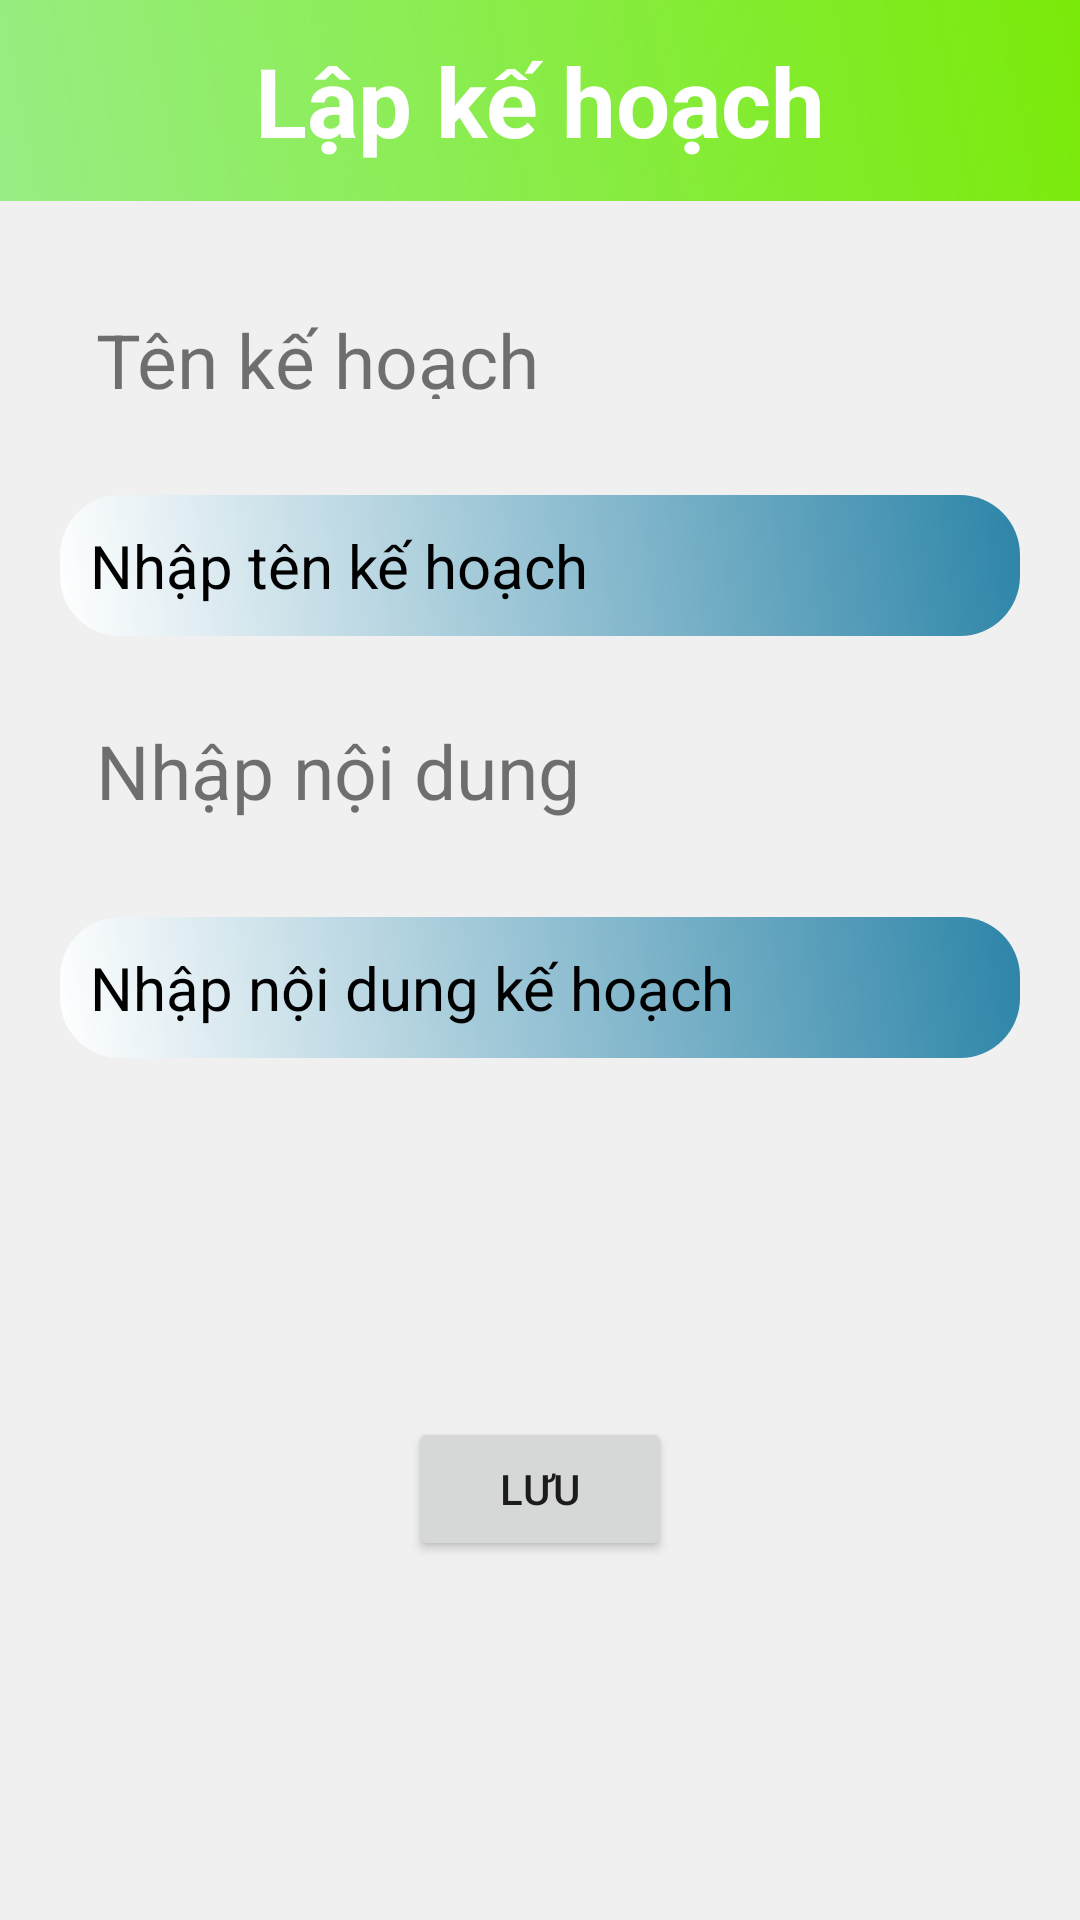

The Android layout XML behind this screen, and the referenced resources:
<!-- AndroidManifest.xml: application theme Theme.Smartmoney -->
<!-- res/layout/fragment_create_plan.xml -->
<?xml version="1.0" encoding="utf-8"?>
<androidx.constraintlayout.widget.ConstraintLayout xmlns:android="http://schemas.android.com/apk/res/android"
    xmlns:app="http://schemas.android.com/apk/res-auto"
    xmlns:tools="http://schemas.android.com/tools"
    android:layout_width="match_parent"
    android:layout_height="match_parent"
    android:background="#f0f0f0f0">

    <TextView
        android:id="@+id/textView2"
        android:layout_width="match_parent"
        android:layout_height="wrap_content"
        android:layout_margin="0dp"
        android:layout_marginTop="124dp"
        android:background="@drawable/background"
        android:gravity="center"
        android:paddingTop="12dp"
        android:paddingBottom="12dp"
        android:text="Lập kế hoạch"
        android:textAllCaps="false"
        android:textColor="@android:color/white"
        android:textColorHint="@android:color/white"
        android:textSize="32dp"
        android:textStyle="bold"
        app:layout_constraintEnd_toEndOf="parent"
        app:layout_constraintHorizontal_bias="1.0"
        app:layout_constraintStart_toStartOf="parent"
        app:layout_constraintTop_toTopOf="parent" />

    <TextView
        android:id="@+id/title_name"
        android:layout_width="152dp"
        android:layout_height="30dp"
        android:layout_marginStart="32dp"
        android:layout_marginTop="36dp"
        android:text="Tên kế hoạch"
        android:textSize="25dp"
        app:layout_constraintStart_toStartOf="parent"
        app:layout_constraintTop_toBottomOf="@+id/textView2" />

    <EditText
        android:id="@+id/ed_name_plan"
        android:layout_width="match_parent"
        android:layout_height="wrap_content"
        android:layout_marginTop="32dp"
        android:layout_marginLeft="20dp"
        android:layout_marginRight="20dp"
        android:background="@drawable/ed_bakground"
        android:hint="Nhập tên kế hoạch"
        android:padding="10dp"
        android:textColor="@android:color/black"
        android:textColorHint="@android:color/black"
        android:textSize="20dp"
        app:layout_constraintEnd_toEndOf="parent"
        app:layout_constraintTop_toBottomOf="@+id/title_name" />

    <TextView
        android:id="@+id/title_description"
        android:layout_width="wrap_content"
        android:layout_height="wrap_content"
        android:layout_marginStart="32dp"
        android:textSize="25dp"
        android:layout_marginTop="28dp"
        android:text="Nhập nội dung"
        app:layout_constraintStart_toStartOf="parent"
        app:layout_constraintTop_toBottomOf="@+id/ed_name_plan" />

    <EditText
        android:id="@+id/ed_description"
        android:layout_width="match_parent"
        android:layout_height="wrap_content"
        android:layout_marginTop="32dp"
        android:layout_marginLeft="20dp"
        android:layout_marginRight="20dp"
        android:background="@drawable/ed_bakground"
        android:hint="Nhập nội dung kế hoạch"
        android:padding="10dp"
        android:textColor="@android:color/black"
        android:textColorHint="@android:color/black"
        android:textSize="20dp"
        app:layout_constraintEnd_toEndOf="parent"
        app:layout_constraintStart_toStartOf="parent"
        app:layout_constraintTop_toBottomOf="@+id/title_description" />

    <Button
        android:id="@+id/btn_save"
        android:layout_width="wrap_content"
        android:layout_height="wrap_content"
        android:text="Lưu"
        app:layout_constraintBottom_toBottomOf="parent"
        app:layout_constraintEnd_toEndOf="parent"
        app:layout_constraintStart_toStartOf="parent"
        app:layout_constraintTop_toBottomOf="@+id/ed_description" />

</androidx.constraintlayout.widget.ConstraintLayout>
<!-- resources referenced by this layout -->
<resources>
  <!-- drawable background (drawable) -->
  <?xml version="1.0" encoding="utf-8"?>
  <shape xmlns:android="http://schemas.android.com/apk/res/android">
  
      <gradient android:angle="45"
          android:startColor="#8546EC21"
          android:endColor="#7AEA09"/>
  
  </shape>
  <!-- drawable ed_bakground (drawable) -->
  <?xml version="1.0" encoding="utf-8"?>
  <shape xmlns:android="http://schemas.android.com/apk/res/android">
  
      <gradient android:angle="45"
          android:startColor="#FFFFFF"
          android:endColor="#2D85A8"/>
  
      <corners android:bottomRightRadius="20dp"
          android:bottomLeftRadius="20dp"
          android:topLeftRadius="20dp"
          android:topRightRadius="20dp"/>
  
  </shape>
  <style name="Theme.Smartmoney" parent="Theme.MaterialComponents.DayNight.DarkActionBar">
          
          <item name="colorPrimary">@color/purple_500</item>
          <item name="colorPrimaryVariant">@color/purple_700</item>
          <item name="colorOnPrimary">@color/white</item>
          
          <item name="colorSecondary">@color/teal_200</item>
          <item name="colorSecondaryVariant">@color/teal_700</item>
          <item name="colorOnSecondary">@color/black</item>
          
          <item name="android:statusBarColor" tools:targetApi="l">?attr/colorPrimaryVariant</item>
          
      </style>
  <color name="purple_500">#FF6200EE</color>
  <color name="purple_700">#FF3700B3</color>
  <color name="white">#FFFFFFFF</color>
  <color name="teal_200">#FF03DAC5</color>
  <color name="teal_700">#FF018786</color>
  <color name="black">#FF000000</color>
</resources>
